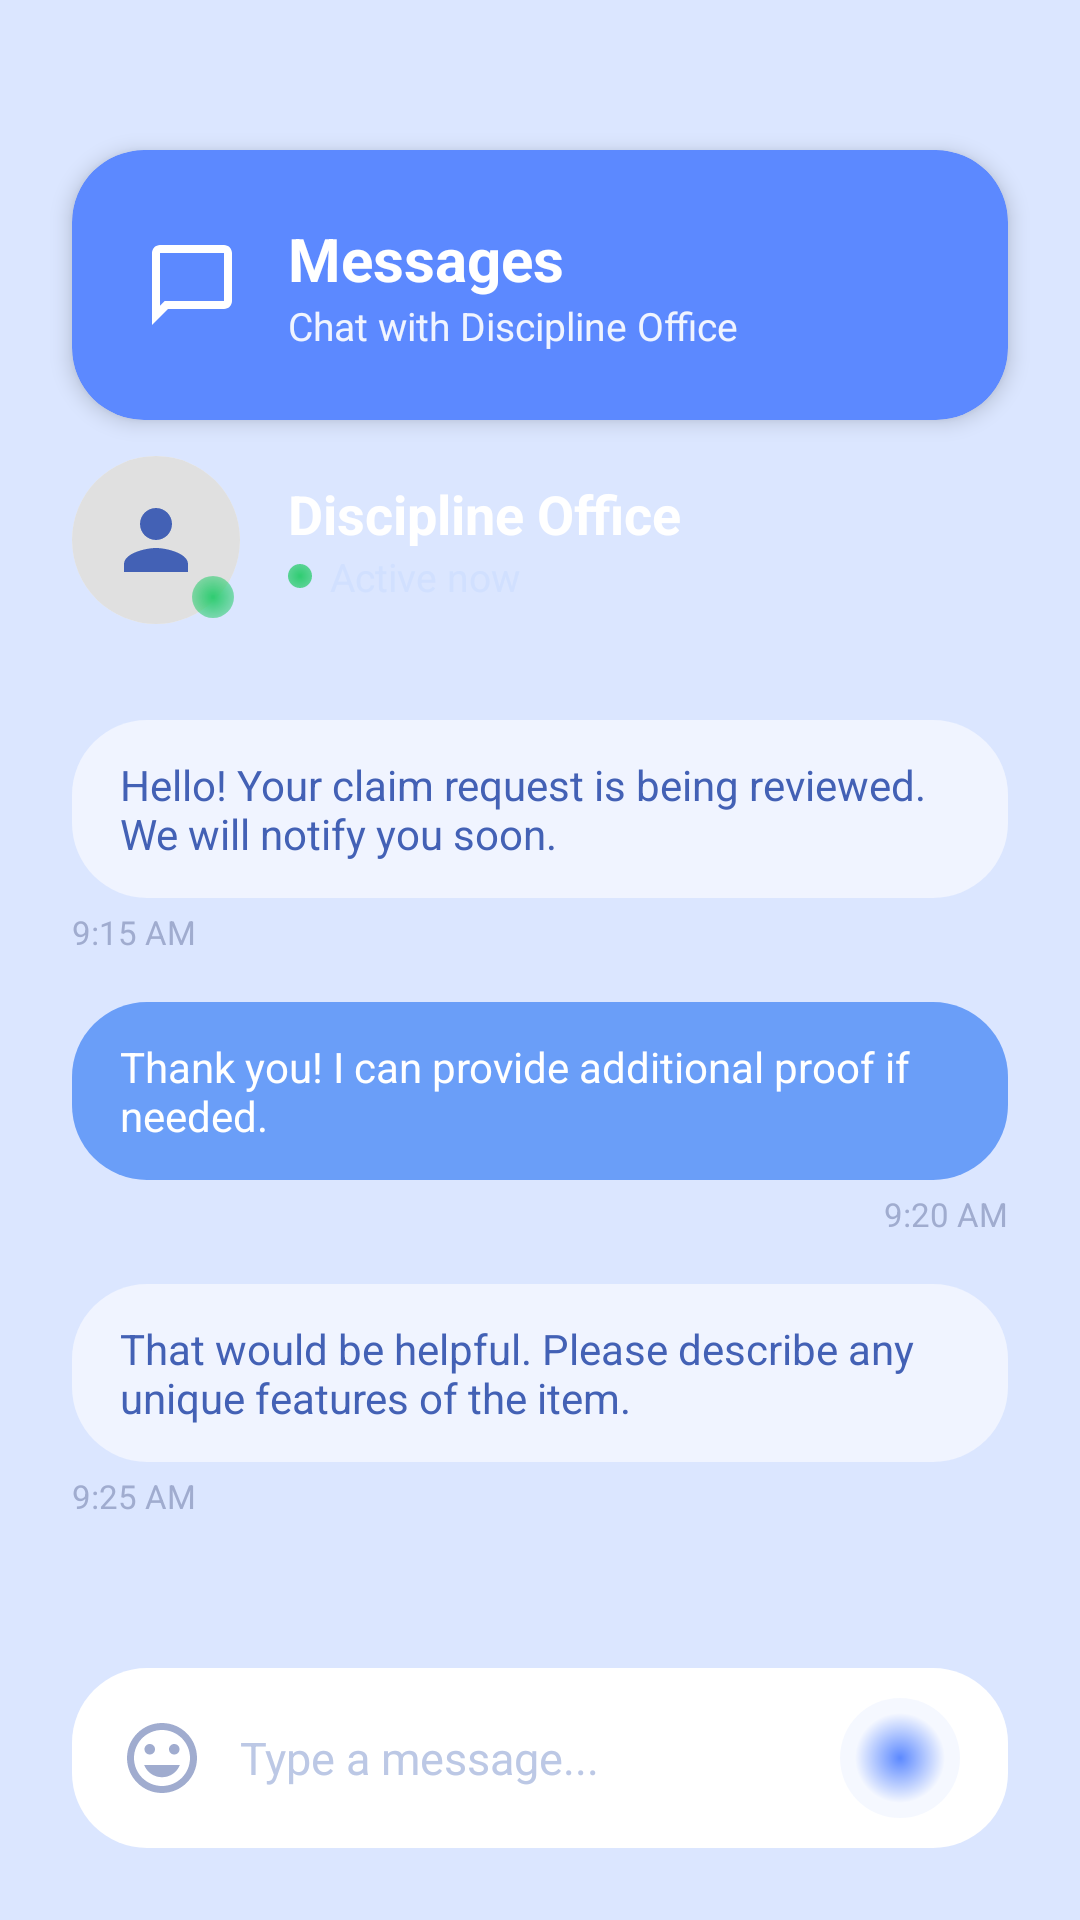

Here is an Android app screen rendered from its layout file. Give the layout XML and the strings, colors and styles it references.
<!-- AndroidManifest.xml: application theme Theme.ReNUnite -->
<!-- res/layout/activity_messages.xml -->
<?xml version="1.0" encoding="utf-8"?>
<androidx.constraintlayout.widget.ConstraintLayout xmlns:android="http://schemas.android.com/apk/res/android"
    xmlns:app="http://schemas.android.com/apk/res-auto"
    xmlns:tools="http://schemas.android.com/tools"
    android:layout_width="match_parent"
    android:layout_height="match_parent"
    android:background="#DBE6FF">

    
    <androidx.cardview.widget.CardView
        android:id="@+id/cvHeader"
        android:layout_width="match_parent"
        android:layout_height="90dp"
        android:layout_marginHorizontal="24dp"
        android:layout_marginTop="50dp"
        app:cardBackgroundColor="#5C89FF"
        app:cardCornerRadius="24dp"
        app:cardElevation="4dp"
        app:layout_constraintTop_toTopOf="parent">

        <LinearLayout
            android:layout_width="match_parent"
            android:layout_height="match_parent"
            android:gravity="center_vertical"
            android:orientation="horizontal"
            android:paddingHorizontal="24dp">

            <ImageView
                android:layout_width="32dp"
                android:layout_height="32dp"
                android:src="@drawable/ic_messages"
                app:tint="#FFFFFF" />

            <LinearLayout
                android:layout_width="wrap_content"
                android:layout_height="wrap_content"
                android:layout_marginStart="16dp"
                android:orientation="vertical">

                <TextView
                    android:layout_width="wrap_content"
                    android:layout_height="wrap_content"
                    android:text="Messages"
                    android:textColor="#FFFFFF"
                    android:textSize="20sp"
                    android:textStyle="bold" />

                <TextView
                    android:layout_width="wrap_content"
                    android:layout_height="wrap_content"
                    android:text="Chat with Discipline Office"
                    android:textColor="#F0F4FF"
                    android:textSize="13sp" />
            </LinearLayout>
        </LinearLayout>
    </androidx.cardview.widget.CardView>

    
    <LinearLayout
        android:id="@+id/llUserStatus"
        android:layout_width="match_parent"
        android:layout_height="wrap_content"
        android:layout_marginTop="12dp"
        android:gravity="center_vertical"
        android:orientation="horizontal"
        android:paddingHorizontal="24dp"
        app:layout_constraintTop_toBottomOf="@id/cvHeader">

        <FrameLayout
            android:layout_width="wrap_content"
            android:layout_height="wrap_content">
            <androidx.cardview.widget.CardView
                android:layout_width="56dp"
                android:layout_height="56dp"
                app:cardCornerRadius="28dp"
                app:cardElevation="0dp">
                <ImageView
                    android:layout_width="match_parent"
                    android:layout_height="match_parent"
                    android:scaleType="centerCrop"
                    android:src="@drawable/ic_person"
                    android:background="#E0E0E0"
                    android:padding="12dp"
                    app:tint="#4361B5" />
            </androidx.cardview.widget.CardView>
            <View
                android:layout_width="14dp"
                android:layout_height="14dp"
                android:layout_gravity="bottom|end"
                android:layout_margin="2dp"
                android:background="@drawable/circle_indicator"
                android:backgroundTint="#2ECC71" />
        </FrameLayout>

        <LinearLayout
            android:layout_width="wrap_content"
            android:layout_height="wrap_content"
            android:layout_marginStart="16dp"
            android:orientation="vertical">

            <TextView
                android:layout_width="wrap_content"
                android:layout_height="wrap_content"
                android:text="Discipline Office"
                android:textColor="#FFFFFF"
                android:textSize="18sp"
                android:textStyle="bold" />

            <LinearLayout
                android:layout_width="wrap_content"
                android:layout_height="wrap_content"
                android:gravity="center_vertical">
                <View
                    android:layout_width="8dp"
                    android:layout_height="8dp"
                    android:background="@drawable/circle_indicator"
                    android:backgroundTint="#2ECC71" />
                <TextView
                    android:layout_width="wrap_content"
                    android:layout_height="wrap_content"
                    android:layout_marginStart="6dp"
                    android:text="Active now"
                    android:textColor="#D1E0FF"
                    android:textSize="13sp" />
            </LinearLayout>
        </LinearLayout>
    </LinearLayout>

    <ScrollView
        android:id="@+id/scrollView"
        android:layout_width="match_parent"
        android:layout_height="0dp"
        android:layout_marginTop="16dp"
        android:layout_marginBottom="16dp"
        android:fillViewport="true"
        app:layout_constraintBottom_toTopOf="@id/llInput"
        app:layout_constraintTop_toBottomOf="@id/llUserStatus">

        <LinearLayout
            android:id="@+id/llChatContainer"
            android:layout_width="match_parent"
            android:layout_height="wrap_content"
            android:orientation="vertical"
            android:paddingHorizontal="24dp">

            
            <LinearLayout
                android:layout_width="wrap_content"
                android:layout_height="wrap_content"
                android:layout_marginTop="16dp"
                android:maxWidth="280dp"
                android:orientation="vertical">
                <TextView
                    android:layout_width="wrap_content"
                    android:layout_height="wrap_content"
                    android:background="@drawable/input_field_bg"
                    android:backgroundTint="#F0F4FF"
                    android:paddingHorizontal="16dp"
                    android:paddingVertical="12dp"
                    android:text="Hello! Your claim request is being reviewed. We will notify you soon."
                    android:textColor="#4361B5"
                    android:textSize="14sp" />
                <TextView
                    android:layout_width="wrap_content"
                    android:layout_height="wrap_content"
                    android:layout_marginTop="4dp"
                    android:text="9:15 AM"
                    android:textColor="#A0ACCF"
                    android:textSize="11sp" />
            </LinearLayout>

            
            <LinearLayout
                android:layout_width="wrap_content"
                android:layout_height="wrap_content"
                android:layout_gravity="end"
                android:layout_marginTop="16dp"
                android:maxWidth="280dp"
                android:orientation="vertical">
                <TextView
                    android:layout_width="wrap_content"
                    android:layout_height="wrap_content"
                    android:background="@drawable/input_field_bg"
                    android:backgroundTint="#6A9EF8"
                    android:paddingHorizontal="16dp"
                    android:paddingVertical="12dp"
                    android:text="Thank you! I can provide additional proof if needed."
                    android:textColor="#FFFFFF"
                    android:textSize="14sp" />
                <TextView
                    android:layout_width="wrap_content"
                    android:layout_height="wrap_content"
                    android:layout_gravity="end"
                    android:layout_marginTop="4dp"
                    android:text="9:20 AM"
                    android:textColor="#A0ACCF"
                    android:textSize="11sp" />
            </LinearLayout>

            
            <LinearLayout
                android:layout_width="wrap_content"
                android:layout_height="wrap_content"
                android:layout_marginTop="16dp"
                android:maxWidth="280dp"
                android:orientation="vertical">
                <TextView
                    android:layout_width="wrap_content"
                    android:layout_height="wrap_content"
                    android:background="@drawable/input_field_bg"
                    android:backgroundTint="#F0F4FF"
                    android:paddingHorizontal="16dp"
                    android:paddingVertical="12dp"
                    android:text="That would be helpful. Please describe any unique features of the item."
                    android:textColor="#4361B5"
                    android:textSize="14sp" />
                <TextView
                    android:layout_width="wrap_content"
                    android:layout_height="wrap_content"
                    android:layout_marginTop="4dp"
                    android:text="9:25 AM"
                    android:textColor="#A0ACCF"
                    android:textSize="11sp" />
            </LinearLayout>

        </LinearLayout>
    </ScrollView>

    
    <LinearLayout
        android:id="@+id/llInput"
        android:layout_width="match_parent"
        android:layout_height="60dp"
        android:layout_marginHorizontal="24dp"
        android:layout_marginBottom="24dp"
        android:background="@drawable/input_field_bg"
        android:backgroundTint="#FFFFFF"
        android:gravity="center_vertical"
        android:orientation="horizontal"
        android:paddingHorizontal="16dp"
        app:layout_constraintBottom_toBottomOf="parent">

        <ImageView
            android:id="@+id/ivEmoji"
            android:layout_width="28dp"
            android:layout_height="28dp"
            android:src="@drawable/ic_emoji" />

        <EditText
            android:id="@+id/etMessage"
            android:layout_width="0dp"
            android:layout_height="match_parent"
            android:layout_marginStart="12dp"
            android:layout_weight="1"
            android:background="@android:color/transparent"
            android:hint="Type a message..."
            android:textColor="#4361B5"
            android:textColorHint="#BCC8E5"
            android:textSize="15sp" />

        <ImageView
            android:id="@+id/btnSend"
            android:layout_width="40dp"
            android:layout_height="40dp"
            android:background="@drawable/circle_indicator"
            android:backgroundTint="#5C89FF"
            android:padding="10dp"
            android:src="@drawable/ic_send"
            app:layout_constraintBottom_toBottomOf="parent"
            app:tint="#FFFFFF" />
    </LinearLayout>

</androidx.constraintlayout.widget.ConstraintLayout>
<!-- resources referenced by this layout -->
<resources>
  <!-- drawable circle_indicator (drawable) -->
  <?xml version="1.0" encoding="utf-8"?>
  <shape xmlns:android="http://schemas.android.com/apk/res/android"
      android:shape="oval">
      <gradient
          android:type="radial"
          android:gradientRadius="15dp"
          android:startColor="#FFFFFF"
          android:endColor="#10FFFFFF"
          android:centerX="0.5"
          android:centerY="0.5" />
      <size android:width="12dp" android:height="12dp" />
  </shape>
  <!-- drawable ic_emoji (drawable) -->
  <vector xmlns:android="http://schemas.android.com/apk/res/android"
      android:width="24dp"
      android:height="24dp"
      android:viewportWidth="24"
      android:viewportHeight="24">
      <path
          android:fillColor="#A0ACCF"
          android:pathData="M11.99,2C6.47,2 2,6.48 2,12s4.47,10 9.99,10C17.52,22 22,17.52 22,12S17.52,2 11.99,2zM12,20c-4.42,0 -8,-3.58 -8,-8s3.58,-8 8,-8 8,3.58 8,8 -3.58,8 -8,8zM15.5,11c0.83,0 1.5,-0.67 1.5,-1.5S16.33,8 15.5,8 14,8.67 14,9.5s0.67,1.5 1.5,1.5zM8.5,11c0.83,0 1.5,-0.67 1.5,-1.5S9.33,8 8.5,8 7,8.67 7,9.5s0.67,1.5 1.5,1.5zM12,17.5c2.33,0 4.31,-1.46 5.11,-3.5H6.89c0.8,2.04 2.78,3.5 5.11,3.5z"/>
  </vector>
  <!-- drawable ic_messages (drawable) -->
  <vector xmlns:android="http://schemas.android.com/apk/res/android"
      android:width="24dp"
      android:height="24dp"
      android:viewportWidth="24"
      android:viewportHeight="24">
      <path
          android:fillColor="#5577AA"
          android:pathData="M20,2H4C2.9,2 2,2.9 2,4v18l4,-4h14c1.1,0 2,-0.9 2,-2V4C22,2.9 21.1,2 20,2zM20,16H5.17L4,17.17V4h16V16z"/>
  </vector>
  <!-- drawable ic_person (drawable) -->
  <vector xmlns:android="http://schemas.android.com/apk/res/android"
      android:width="24dp"
      android:height="24dp"
      android:viewportWidth="24"
      android:viewportHeight="24">
      <path
          android:fillColor="#5577AA"
          android:pathData="M12,12c2.21,0 4,-1.79 4,-4s-1.79,-4 -4,-4 -4,1.79 -4,4 1.79,4 4,4zM12,14c-2.67,0 -8,1.34 -8,4v2h16v-2c0,-2.66 -5.33,-4 -8,-4z"/>
  </vector>
  <!-- drawable input_field_bg (drawable) -->
  <?xml version="1.0" encoding="utf-8"?>
  <shape xmlns:android="http://schemas.android.com/apk/res/android">
      <solid android:color="#E6F0FF" />
      <corners android:radius="25dp" />
  </shape>
  <style name="Theme.ReNUnite" parent="Theme.MaterialComponents.DayNight.NoActionBar">
          <item name="android:statusBarColor">#5B9AFF</item>
          <item name="android:windowLightStatusBar">false</item>
      </style>
</resources>
